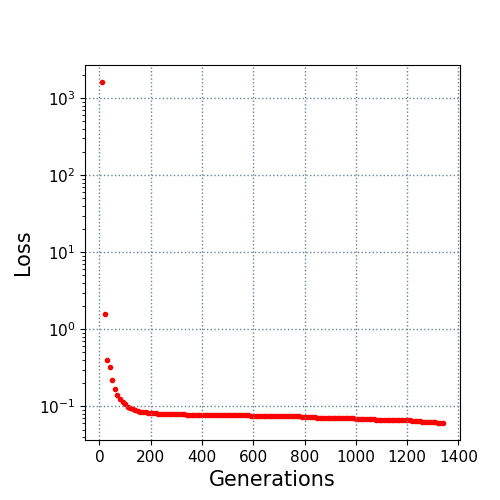

Data behind this chart, as committed beside it:
10.0, 1620.470193
20.0, 1.582
30.0, 0.4037
40.0, 0.3209
50.0, 0.22
60.0, 0.1676
70.0, 0.141
80.0, 0.1231
90.0, 0.1151
100.0, 0.1077
110.0, 0.0979
120.0, 0.09441
130.0, 0.09142
140.0, 0.08972
150.0, 0.0862
160.0, 0.08471
170.0, 0.08407
180.0, 0.08347
190.0, 0.08256
200.0, 0.08154
210.0, 0.08112
220.0, 0.08078
230.0, 0.08039
240.0, 0.08023
250.0, 0.07982
260.0, 0.07951
270.0, 0.07944
280.0, 0.07929
290.0, 0.079
300.0, 0.07892
310.0, 0.07892
320.0, 0.07885
330.0, 0.07866
340.0, 0.07826
350.0, 0.07826
360.0, 0.07812
370.0, 0.07812
380.0, 0.07812
390.0, 0.07812
400.0, 0.07805
410.0, 0.07805
420.0, 0.07801
430.0, 0.07777
440.0, 0.07773
450.0, 0.07761
460.0, 0.07761
470.0, 0.07755
480.0, 0.07755
490.0, 0.07736
500.0, 0.07673
510.0, 0.07673
520.0, 0.07645
530.0, 0.07645
540.0, 0.07634
550.0, 0.07624
560.0, 0.07624
570.0, 0.0762
580.0, 0.07608
590.0, 0.07592
600.0, 0.07592
610.0, 0.07592
... 73 more rows
